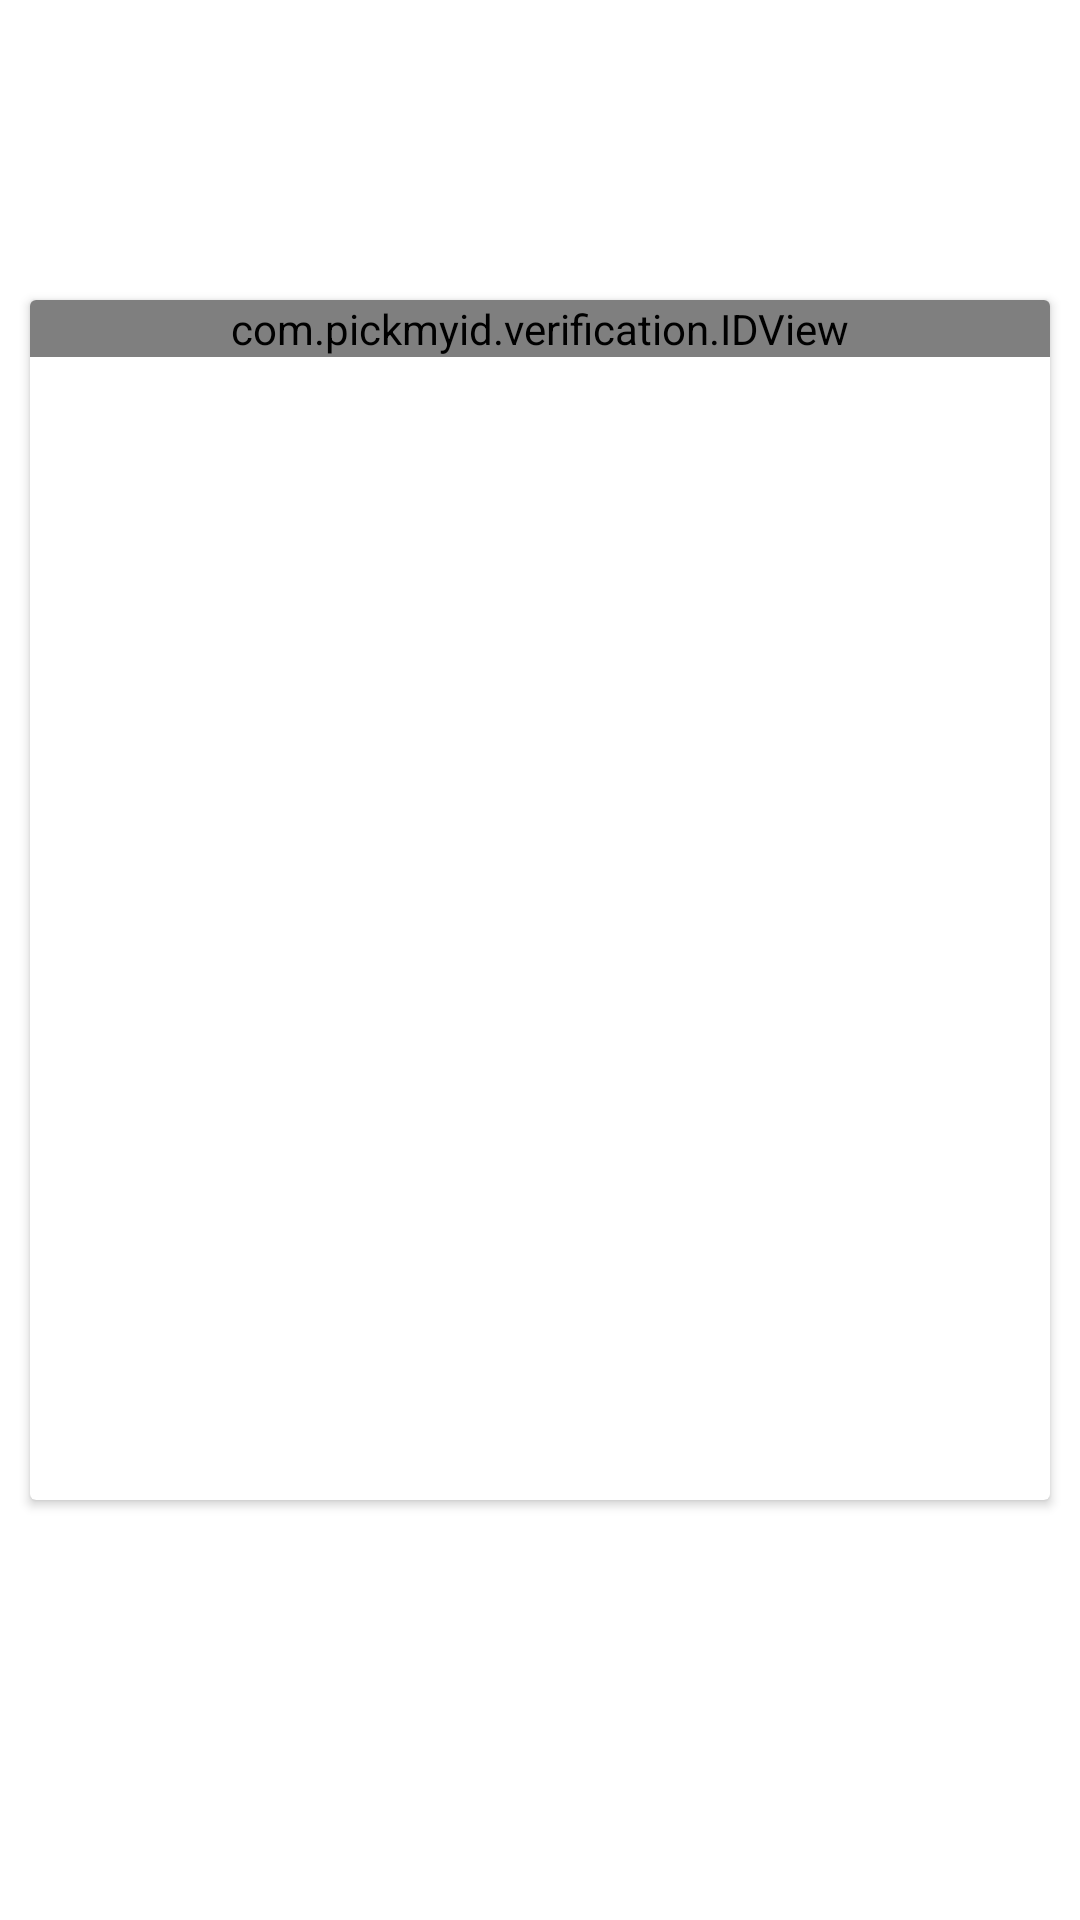

Layout XML and referenced resources for this Android screen:
<!-- AndroidManifest.xml: activity theme Theme.EKycDemo.NoActionBar -->
<!-- res/layout/activity_id_verification.xml -->
<?xml version="1.0" encoding="utf-8"?>
<LinearLayout
    xmlns:android="http://schemas.android.com/apk/res/android"
    xmlns:app="http://schemas.android.com/apk/res-auto"
    android:layout_width="match_parent"
    android:layout_height="match_parent"
    android:orientation="vertical">

    <androidx.cardview.widget.CardView
        android:layout_marginStart="10dp"
        android:layout_marginTop="100dp"
        android:layout_marginEnd="10dp"
        android:layout_width="match_parent"
        android:layout_height="400dp">

        <com.pickmyid.verification.IDView
            android:id="@+id/idView"
            android:layout_width="match_parent"
            android:layout_height="wrap_content"/>

    </androidx.cardview.widget.CardView>

    <TextView
        android:id="@+id/message"
        android:layout_width="match_parent"
        android:layout_height="wrap_content"
        android:layout_marginTop="30dp"
        android:layout_marginStart="10dp"
        android:layout_marginEnd="10dp"
        android:gravity="center"
        android:textSize="16sp"
        android:textStyle="bold" />

</LinearLayout>
<!-- resources referenced by this layout -->
<resources>
  <style name="Theme.EKycDemo.NoActionBar">
          <item name="windowActionBar">false</item>
          <item name="windowNoTitle">true</item>
      </style>
</resources>
